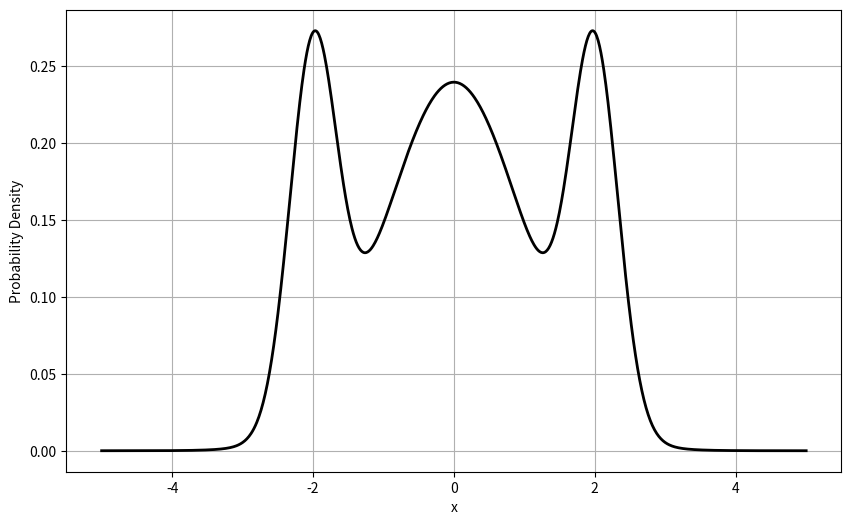

Python code for this plot:
import numpy as np
import matplotlib.pyplot as plt

x = np.linspace(-5, 5, 1000)
comp1 = (
    (1 / 5)
    * (1 / np.sqrt(2 * np.pi * (1 / 9)))
    * np.exp(-((x + 2) ** 2) / (2 * (1 / 9)))
)
comp2 = (3 / 5) * (1 / np.sqrt(2 * np.pi)) * np.exp(-(x**2) / 2)
comp3 = (
    (1 / 5)
    * (1 / np.sqrt(2 * np.pi * (1 / 9)))
    * np.exp(-((x - 2) ** 2) / (2 * (1 / 9)))
)
pdf_gmm = comp1 + comp2 + comp3

plt.figure(figsize=(10, 6))
plt.plot(x, pdf_gmm, "k", linewidth=2, label="Combined PDF")
plt.xlabel("x")
plt.ylabel("Probability Density")
plt.grid(True)
plt.show()
